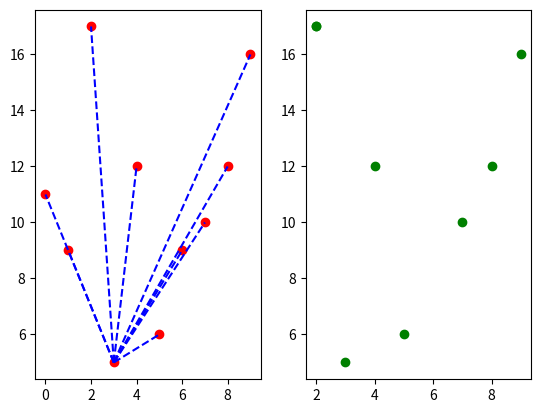

Write Python code to recreate this figure.
import numpy as np
import matplotlib.pyplot as plt
import math

x = np.arange(0, 10).reshape(10, 1).astype(np.int32)
y = np.random.normal(10, 5, size=(10, 1)).astype(np.int32)
points = np.concatenate((x, y), axis=1)

plt.subplot(121)
h, w = points.shape
plt.plot(points[:, 0], points[:, 1], 'ro')

# Graham扫描：1) 排序 2) 扫描
# 排序
points = points.tolist()
# Y值最小为起点
points = sorted(points, key=lambda x: x[1])
p_0 = points[0]
point_theta = []
for point in points:
    if p_0 == point:
        continue
    plt.plot([p_0[0], point[0]], [p_0[1], point[1]], 'b--')
    p_x = point[0] - p_0[0]
    p_y = point[1] - p_0[1]
    angle = math.asin(p_y / (p_x ** 2 + p_y ** 2) ** 0.5) * 180 / math.pi
    if p_x < 0:
        angle += 90
    point_theta.append([*point, int(angle)])
point_theta = sorted(point_theta, key=lambda x: (x[2], (x[0] ** 2 + x[1] ** 2)))
convex_hull = [p_0, point_theta[0][:2]]
index = 0
for p_x, p_y, _ in point_theta[1:]:
    p_0 = convex_hull[index]
    p_1 = convex_hull[index + 1]
    l1_x, l1_y = p_1[0] - p_0[0], p_1[1] - p_0[1]
    l2_x, l2_y = p_x - p_0[0], p_y - p_0[1]
    cross_product = l2_x * l1_y - l1_x * l2_y
    print(cross_product)
    if cross_product < 0:
        convex_hull.append([p_x, p_y])
        index += 1
    else:
        convex_hull.pop(-1)
        convex_hull.append([p_x, p_y])

convex_hull.append(point_theta[-1][:2])
convex_hull = np.array(convex_hull)
plt.subplot(122)
plt.plot(convex_hull[:, 0], convex_hull[:, 1], 'go')
plt.show()
